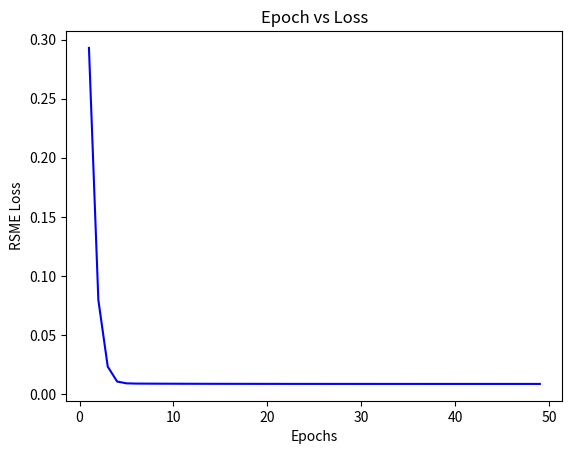
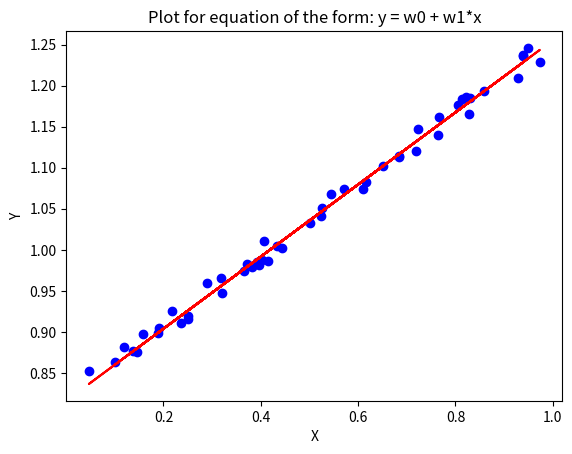

Here is the Python script that generated these plots, in order:
import numpy as np
import matplotlib.pyplot as plt
import pandas as pd
from matplotlib.ticker import MultipleLocator

np.random.seed(2024)

class LinearRegressionBatchGD:
  def __init__(self, learning_rate=0.01, max_epochs=100, batch_size=10):
    '''
    Initializing the parameters of the model

    Args:
      learning_rate : learning rate for batch gradient descent
      max_epochs : maximum number of epochs that the batch gradient descent algorithm will run for
      batch-size : size of the batches used for batch gradient descent.

    Returns:
      None
    '''
    self.learning_rate = learning_rate
    self.max_epochs = max_epochs
    self.batch_size = batch_size
    self.weights = None

  def fit(self, X, y, plot=True):
    '''
    This function is used to train the model using batch gradient descent.

    Args:
      X : 2D numpy array of training set data points. Dimensions (n x (d+1))
      y : 2D numpy array of target values in the training dataset. Dimensions (n x 1)

    Returns :
      None
    '''
    if self.batch_size is None:
      self.batch_size = X.shape[0]

    # Initialize the weights
    self.weights = np.zeros((X.shape[1],1))

    prev_weights = self.weights

    self.error_list = []  #stores the loss for every epoch
    for epoch in range(self.max_epochs):

      batches = create_batches(X, y, self.batch_size)
      for batch in batches:
        X_batch, y_batch = batch  #X_batch and y_batch are data points and target values for a given batch

        # Complete the inner "for" loop to calculate the gradient of loss w.r.t weights, i.e. dw and update the weights
        # You must update the `prev_weights` variable accordingly to invoke early stopping.
        # NOTE: You should use "compute_gradient()"  function to calculate gradient.
        gradient = self.compute_gradient(X_batch, y_batch, self.weights)
        prev_weights = np.array(self.weights)
        self.weights -= self.learning_rate * gradient
        


      # After the inner "for" loop ends, calculate loss on the entire data using "compute_rmse_loss()" function and add the loss of each epoch to the "error list"

      self.error_list.append(self.compute_rmse_loss(X, y, prev_weights))

      if np.linalg.norm(self.weights - prev_weights) < 1e-5:
        break
    
    if plot:
        plot_loss(self.error_list, epoch + 1)

  def predict(self, X):
    '''
    This function is used to predict the target values for the given set of feature values

    Args:
      X: 2D numpy array of data points. Dimensions (n x (d+1))

    Returns:
      2D numpy array of predicted target values. Dimensions (n x 1)
    '''
    # Write your code here

    return np.matmul(X, self.weights)
    raise NotImplementedError()

  def compute_rmse_loss(self, X, y, weights):
    '''
    This function computes the Root Mean Square Error (RMSE)

    Args:
      X : 2D numpy array of data points. Dimensions (n x (d+1))
      y : 2D numpy array of target values. Dimensions (n x 1)
      weights : 2D numpy array of weights of the model. Dimensions ((d+1) x 1)

    Returns:
      loss : 2D numpy array of RMSE loss. float
    '''
    # Write your code here

    return np.sqrt(np.mean(np.square(y - np.matmul(X, weights))))
    raise NotImplementedError()

  def compute_gradient(self, X, y, weights):
    '''
    This function computes the gradient of mean squared-error loss w.r.t the weights

    Args:
      X : 2D numpy array of data points. Dimensions (n x (d+1))
      y : 2D numpy array of target values. Dimensions (n x 1)
      weights : 2D numpy array of weights of the model. Dimensions ((d+1) x 1)

    Returns:
      dw : 2D numpy array of gradients w.r.t weights. Dimensions ((d+1) x 1)
    '''
    # Write your code here.
    # Note: Make sure you divide the gradient (dw) by the total number of training instances before returning to prevent "exploding gradients".

    dw = (2 / len(X)) * np.matmul(X.T, (np.matmul(X, weights) - y))

    
    return dw
    raise NotImplementedError()

def plot_loss(error_list, total_epochs):
  '''
  This function plots the loss for each epoch.

  Args:
    error_list : list of validation loss for each epoch
    total_epochs : Total number of epochs
  Returns:
    None
  '''
  # Complete this function to plot the graph of losses stored in model's "error_list"
  plt.plot(list(range(1, total_epochs + 1)), error_list, marker='None', linestyle='-', color='b', label='Training Error')
  plt.xlabel('Epochs')
  plt.ylabel('RSME Loss')
  plt.title('Epoch vs Loss')
  plt.savefig("plot_loss.png")
  return
  raise NotImplementedError()

def plot_learned_equation(X, y, y_hat):
    '''
    This function generates the plot to visualize how well the learned linear equation fits the dataset  

    Args:
      X : 2D numpy array of data points. Dimensions (n x 2)
      y : 2D numpy array of target values. Dimensions (n x 1)
      y_hat : 2D numpy array of predicted values. Dimensions (n x 1)

    Returns:
      None
    '''
    # Plot a 2d plot, with only  X[:,1] on x-axis (Think on why you can ignore X[:, 0])
    # Use y_hat to plot the line. DO NOT use y.


    plt.figure()
    plt.plot(X[:, 1], y, marker='o', linestyle='None', color='b')
    plt.plot(X[:, 1], y_hat, marker='', linestyle='-', color='r')
    plt.gca().yaxis.set_major_locator(MultipleLocator(0.05))
    plt.xlabel('X')
    plt.ylabel('Y')
    plt.title('Plot for equation of the form: y = w0 + w1*x')
    plt.savefig("gradient_descent.png")
    return
    raise NotImplementedError()

############################################
#####        Helper functions          #####
############################################
def generate_toy_dataset():
    '''
    This function generates a simple toy dataset containing 300 points with 1d feature 
    '''
    X = np.random.rand(300, 2)
    X[:, 0] = 1 # bias term
    weights = np.random.rand(2,1)
    noise = np.random.rand(300,1) / 32
    y = np.matmul(X, weights) + noise
    
    X_train = X[:250]
    X_test = X[250:]
    y_train = y[:250]
    y_test = y[250:]
    
    return X_train, y_train, X_test, y_test

def create_batches(X, y, batch_size):
  '''
  This function is used to create the batches of randomly selected data points.

  Args:
    X : 2D numpy array of data points. Dimensions (n x (d+1))
    y : 2D numpy array of target values. Dimensions (n x 1)

  Returns:
    batches : list of tuples with each tuple of size batch size.
  '''
  batches = []
  data = np.hstack((X, y))
  np.random.shuffle(data)
  num_batches = data.shape[0]//batch_size
  i = 0
  for i in range(num_batches+1):
    if i<num_batches:
      batch = data[i * batch_size:(i + 1)*batch_size, :]
      X_batch = batch[:, :-1]
      Y_batch = batch[:, -1].reshape((-1, 1))
      batches.append((X_batch, Y_batch))
    if data.shape[0] % batch_size != 0 and i==num_batches:
      batch = data[i * batch_size:data.shape[0]]
      X_batch = batch[:, :-1]
      Y_batch = batch[:, -1].reshape((-1, 1))
      batches.append((X_batch, Y_batch))
  return batches


# Terminal text coloring
RESET = '\033[0m'
GREEN = '\033[32m'
RED = '\033[31m'

if __name__ == '__main__':
    
    print(RED + "##### Gradient descent solution for linear regression #####")
    
    # Hyperparameters
    learning_rate = 0.01
    batch_size = 5 # None
    max_epochs = 100
    
    print(RESET +  "Loading dataset: ",end="")
    try:
        X_train, y_train, X_test, y_test = generate_toy_dataset()
        print(GREEN + "done")
    except Exception as e:
        print(RED + "failed")
        print(e)
        exit()
    
    print(RESET + "Calculating closed form solution: ", end="")
    try:
        linear_reg = LinearRegressionBatchGD(learning_rate=learning_rate, max_epochs=max_epochs, batch_size=5)
        linear_reg.fit(X_train,y_train)
        print(GREEN + "done")
    except Exception as e:
        print(RED + "failed")
        print(e)
        exit()
    
    print(RESET + "Predicting for test split: ", end="")
    try:
        y_hat = linear_reg.predict(X_test)
        print(GREEN + "done")
    except Exception as e:
        print(RED + "failed")
        print(e)
        exit()
    
    print(RESET + "Plotting the solution: ", end="")
    try:
        plot_learned_equation(X_test, y_test, y_hat)
        print(GREEN + "done")
    except Exception as e:
        print(RED + "failed")
        print(e)
        exit()